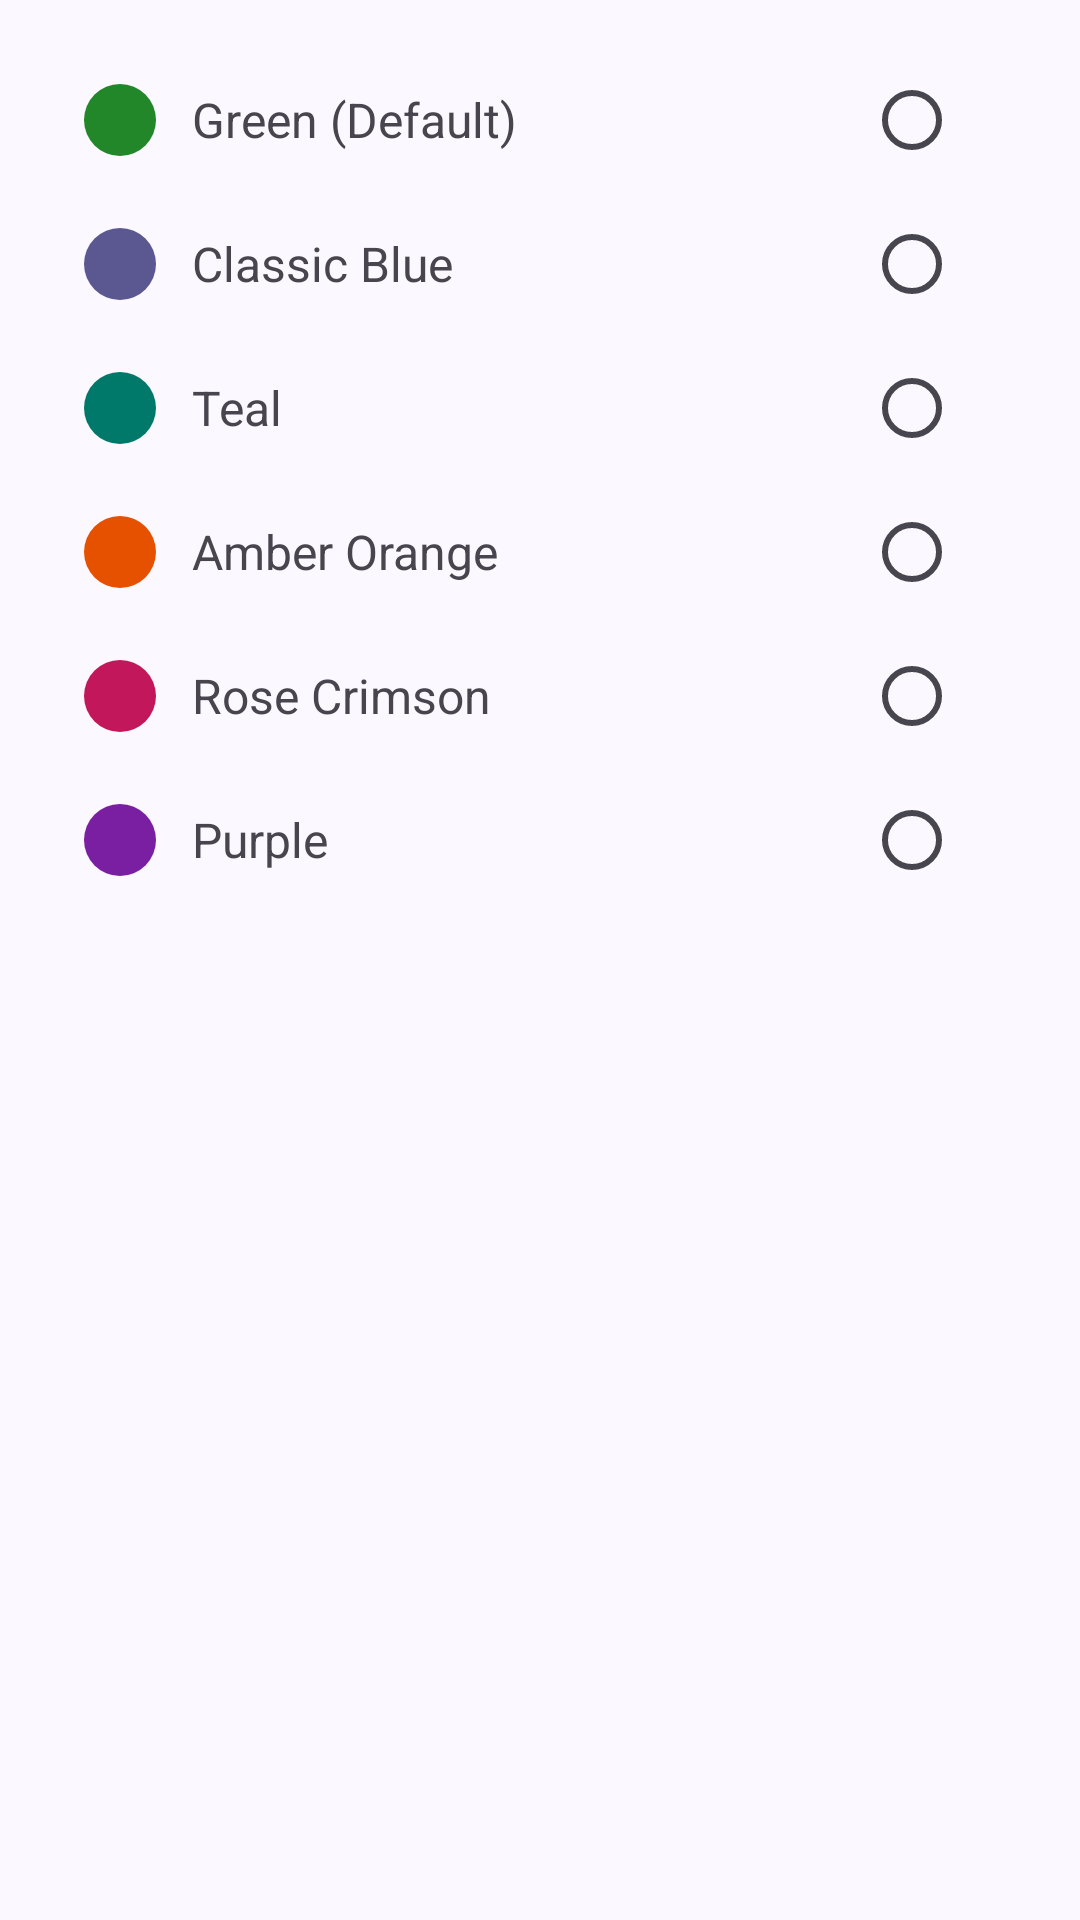

Here is an Android app screen rendered from its layout file. Give the layout XML and the strings, colors and styles it references.
<!-- AndroidManifest.xml: application theme AppTheme -->
<!-- res/layout/accent_color_bottom_sheet.xml -->
<?xml version="1.0" encoding="utf-8"?>
<LinearLayout xmlns:android="http://schemas.android.com/apk/res/android"
    android:layout_width="match_parent"
    android:layout_height="wrap_content"
    android:orientation="vertical"
    android:padding="16dp">

    <LinearLayout
        android:id="@+id/option_accent_green"
        android:layout_width="match_parent"
        android:layout_height="wrap_content"
        android:orientation="horizontal"
        android:gravity="center_vertical"
        android:background="?attr/selectableItemBackground">

        <View
            android:layout_width="24dp"
            android:layout_height="24dp"
            android:layout_marginStart="12dp"
            android:layout_marginEnd="12dp"
            android:background="@drawable/accent_dot_green" />

        <com.google.android.material.textview.MaterialTextView
            android:layout_width="0dp"
            android:layout_height="wrap_content"
            android:layout_weight="1"
            android:paddingTop="12dp"
            android:paddingBottom="12dp"
            android:text="@string/accent_green"
            android:textSize="16sp" />

        <RadioButton
            android:id="@+id/radio_accent_green"
            android:layout_width="wrap_content"
            android:layout_height="wrap_content"
            android:layout_marginEnd="8dp" />
    </LinearLayout>

    <LinearLayout
        android:id="@+id/option_accent_blue"
        android:layout_width="match_parent"
        android:layout_height="wrap_content"
        android:orientation="horizontal"
        android:gravity="center_vertical"
        android:background="?attr/selectableItemBackground">

        <View
            android:layout_width="24dp"
            android:layout_height="24dp"
            android:layout_marginStart="12dp"
            android:layout_marginEnd="12dp"
            android:background="@drawable/accent_dot_blue" />

        <com.google.android.material.textview.MaterialTextView
            android:layout_width="0dp"
            android:layout_height="wrap_content"
            android:layout_weight="1"
            android:paddingTop="12dp"
            android:paddingBottom="12dp"
            android:text="@string/accent_blue"
            android:textSize="16sp" />

        <RadioButton
            android:id="@+id/radio_accent_blue"
            android:layout_width="wrap_content"
            android:layout_height="wrap_content"
            android:layout_marginEnd="8dp" />
    </LinearLayout>

    <LinearLayout
        android:id="@+id/option_accent_teal"
        android:layout_width="match_parent"
        android:layout_height="wrap_content"
        android:orientation="horizontal"
        android:gravity="center_vertical"
        android:background="?attr/selectableItemBackground">

        <View
            android:layout_width="24dp"
            android:layout_height="24dp"
            android:layout_marginStart="12dp"
            android:layout_marginEnd="12dp"
            android:background="@drawable/accent_dot_teal" />

        <com.google.android.material.textview.MaterialTextView
            android:layout_width="0dp"
            android:layout_height="wrap_content"
            android:layout_weight="1"
            android:paddingTop="12dp"
            android:paddingBottom="12dp"
            android:text="@string/accent_teal"
            android:textSize="16sp" />

        <RadioButton
            android:id="@+id/radio_accent_teal"
            android:layout_width="wrap_content"
            android:layout_height="wrap_content"
            android:layout_marginEnd="8dp" />
    </LinearLayout>

    <LinearLayout
        android:id="@+id/option_accent_orange"
        android:layout_width="match_parent"
        android:layout_height="wrap_content"
        android:orientation="horizontal"
        android:gravity="center_vertical"
        android:background="?attr/selectableItemBackground">

        <View
            android:layout_width="24dp"
            android:layout_height="24dp"
            android:layout_marginStart="12dp"
            android:layout_marginEnd="12dp"
            android:background="@drawable/accent_dot_orange" />

        <com.google.android.material.textview.MaterialTextView
            android:layout_width="0dp"
            android:layout_height="wrap_content"
            android:layout_weight="1"
            android:paddingTop="12dp"
            android:paddingBottom="12dp"
            android:text="@string/accent_orange"
            android:textSize="16sp" />

        <RadioButton
            android:id="@+id/radio_accent_orange"
            android:layout_width="wrap_content"
            android:layout_height="wrap_content"
            android:layout_marginEnd="8dp" />
    </LinearLayout>

    <LinearLayout
        android:id="@+id/option_accent_rose"
        android:layout_width="match_parent"
        android:layout_height="wrap_content"
        android:orientation="horizontal"
        android:gravity="center_vertical"
        android:background="?attr/selectableItemBackground">

        <View
            android:layout_width="24dp"
            android:layout_height="24dp"
            android:layout_marginStart="12dp"
            android:layout_marginEnd="12dp"
            android:background="@drawable/accent_dot_rose" />

        <com.google.android.material.textview.MaterialTextView
            android:layout_width="0dp"
            android:layout_height="wrap_content"
            android:layout_weight="1"
            android:paddingTop="12dp"
            android:paddingBottom="12dp"
            android:text="@string/accent_rose"
            android:textSize="16sp" />

        <RadioButton
            android:id="@+id/radio_accent_rose"
            android:layout_width="wrap_content"
            android:layout_height="wrap_content"
            android:layout_marginEnd="8dp" />
    </LinearLayout>

    <LinearLayout
        android:id="@+id/option_accent_purple"
        android:layout_width="match_parent"
        android:layout_height="wrap_content"
        android:orientation="horizontal"
        android:gravity="center_vertical"
        android:background="?attr/selectableItemBackground">

        <View
            android:layout_width="24dp"
            android:layout_height="24dp"
            android:layout_marginStart="12dp"
            android:layout_marginEnd="12dp"
            android:background="@drawable/accent_dot_purple" />

        <com.google.android.material.textview.MaterialTextView
            android:layout_width="0dp"
            android:layout_height="wrap_content"
            android:layout_weight="1"
            android:paddingTop="12dp"
            android:paddingBottom="12dp"
            android:text="@string/accent_purple"
            android:textSize="16sp" />

        <RadioButton
            android:id="@+id/radio_accent_purple"
            android:layout_width="wrap_content"
            android:layout_height="wrap_content"
            android:layout_marginEnd="8dp" />
    </LinearLayout>

</LinearLayout>
<!-- resources referenced by this layout -->
<resources>
  <!-- drawable accent_dot_blue (drawable) -->
  <?xml version="1.0" encoding="utf-8"?>
  <shape xmlns:android="http://schemas.android.com/apk/res/android"
      android:shape="oval">
      <size android:width="24dp" android:height="24dp" />
      <solid android:color="#5B5891" />
  </shape>
  <!-- drawable accent_dot_rose (drawable) -->
  <?xml version="1.0" encoding="utf-8"?>
  <shape xmlns:android="http://schemas.android.com/apk/res/android"
      android:shape="oval">
      <size android:width="24dp" android:height="24dp" />
      <solid android:color="#C2185B" />
  </shape>
  <!-- drawable accent_dot_teal (drawable) -->
  <?xml version="1.0" encoding="utf-8"?>
  <shape xmlns:android="http://schemas.android.com/apk/res/android"
      android:shape="oval">
      <size android:width="24dp" android:height="24dp" />
      <solid android:color="#00796B" />
  </shape>
  <string name="accent_blue">Classic Blue</string>
  <string name="accent_green">Green (Default)</string>
  <string name="accent_orange">Amber Orange</string>
  <string name="accent_purple">Purple</string>
  <string name="accent_rose">Rose Crimson</string>
  <string name="accent_teal">Teal</string>
  <color name="md_theme_primary">#228729</color>
  <color name="md_theme_onPrimary">#FFFFFF</color>
  <color name="md_theme_primaryContainer">#E9F2E7</color>
  <color name="md_theme_onPrimaryContainer">#002204</color>
  <color name="md_theme_secondary">#2E7D32</color>
  <color name="md_theme_onSecondary">#FFFFFF</color>
  <color name="md_theme_secondaryContainer">#DCEDC8</color>
  <color name="md_theme_onSecondaryContainer">#1B5E20</color>
  <color name="md_theme_tertiary">#7A5267</color>
  <color name="md_theme_onTertiary">#FFFFFF</color>
  <color name="md_theme_tertiaryContainer">#FFD8E9</color>
  <color name="md_theme_onTertiaryContainer">#603B4F</color>
  <color name="md_theme_error">#BA1A1A</color>
  <color name="md_theme_onError">#FFFFFF</color>
  <color name="md_theme_errorContainer">#FFDAD6</color>
  <color name="md_theme_onErrorContainer">#93000A</color>
  <color name="md_theme_background">#FCF8FF</color>
  <color name="md_theme_onBackground">#1C1B20</color>
  <color name="md_theme_surface">#FCF8FF</color>
  <color name="md_theme_onSurface">#1C1B20</color>
  <color name="md_theme_surfaceVariant">#E5E1EC</color>
  <color name="md_theme_onSurfaceVariant">#47464F</color>
  <color name="md_theme_outline">#787680</color>
  <color name="md_theme_outlineVariant">#C8C5D0</color>
  <color name="md_theme_inverseSurface">#313036</color>
  <color name="md_theme_inverseOnSurface">#F3EFF7</color>
  <color name="md_theme_inversePrimary">#C4C0FF</color>
  <color name="md_theme_primaryFixed">#E3DFFF</color>
  <color name="md_theme_onPrimaryFixed">#17124A</color>
  <color name="md_theme_primaryFixedDim">#C4C0FF</color>
  <color name="md_theme_onPrimaryFixedVariant">#434078</color>
  <color name="md_theme_secondaryFixed">#E4DFF9</color>
  <color name="md_theme_onSecondaryFixed">#1B1A2C</color>
  <color name="md_theme_secondaryFixedDim">#C7C4DC</color>
  <color name="md_theme_onSecondaryFixedVariant">#464559</color>
  <color name="md_theme_tertiaryFixed">#FFD8E9</color>
  <color name="md_theme_onTertiaryFixed">#2F1123</color>
  <color name="md_theme_tertiaryFixedDim">#EBB9D0</color>
  <color name="md_theme_onTertiaryFixedVariant">#603B4F</color>
  <color name="md_theme_surfaceDim">#DCD8E0</color>
  <color name="md_theme_surfaceBright">#FCF8FF</color>
  <color name="md_theme_surfaceContainerLowest">#FFFFFF</color>
  <color name="md_theme_surfaceContainerLow">#F6F2FA</color>
  <color name="md_theme_surfaceContainer">#F0ECF4</color>
  <color name="md_theme_surfaceContainerHigh">#EBE7EF</color>
  <color name="md_theme_surfaceContainerHighest">#E5E1E9</color>
</resources>
